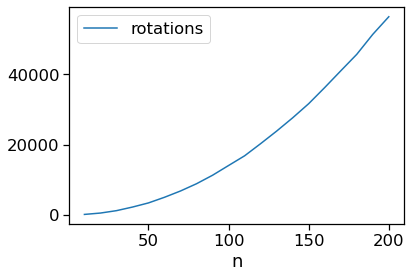

The file beside this chart, header and first rows:
n, rotations
10, 120
20, 508
30, 1189
40, 2212
50, 3393
60, 4996
70, 6789
80, 8851
90, 11265
100, 14036
110, 16792
120, 20248
130, 23822
140, 27597
150, 31617
160, 36206
170, 40949
180, 45648
190, 51333
200, 56347
